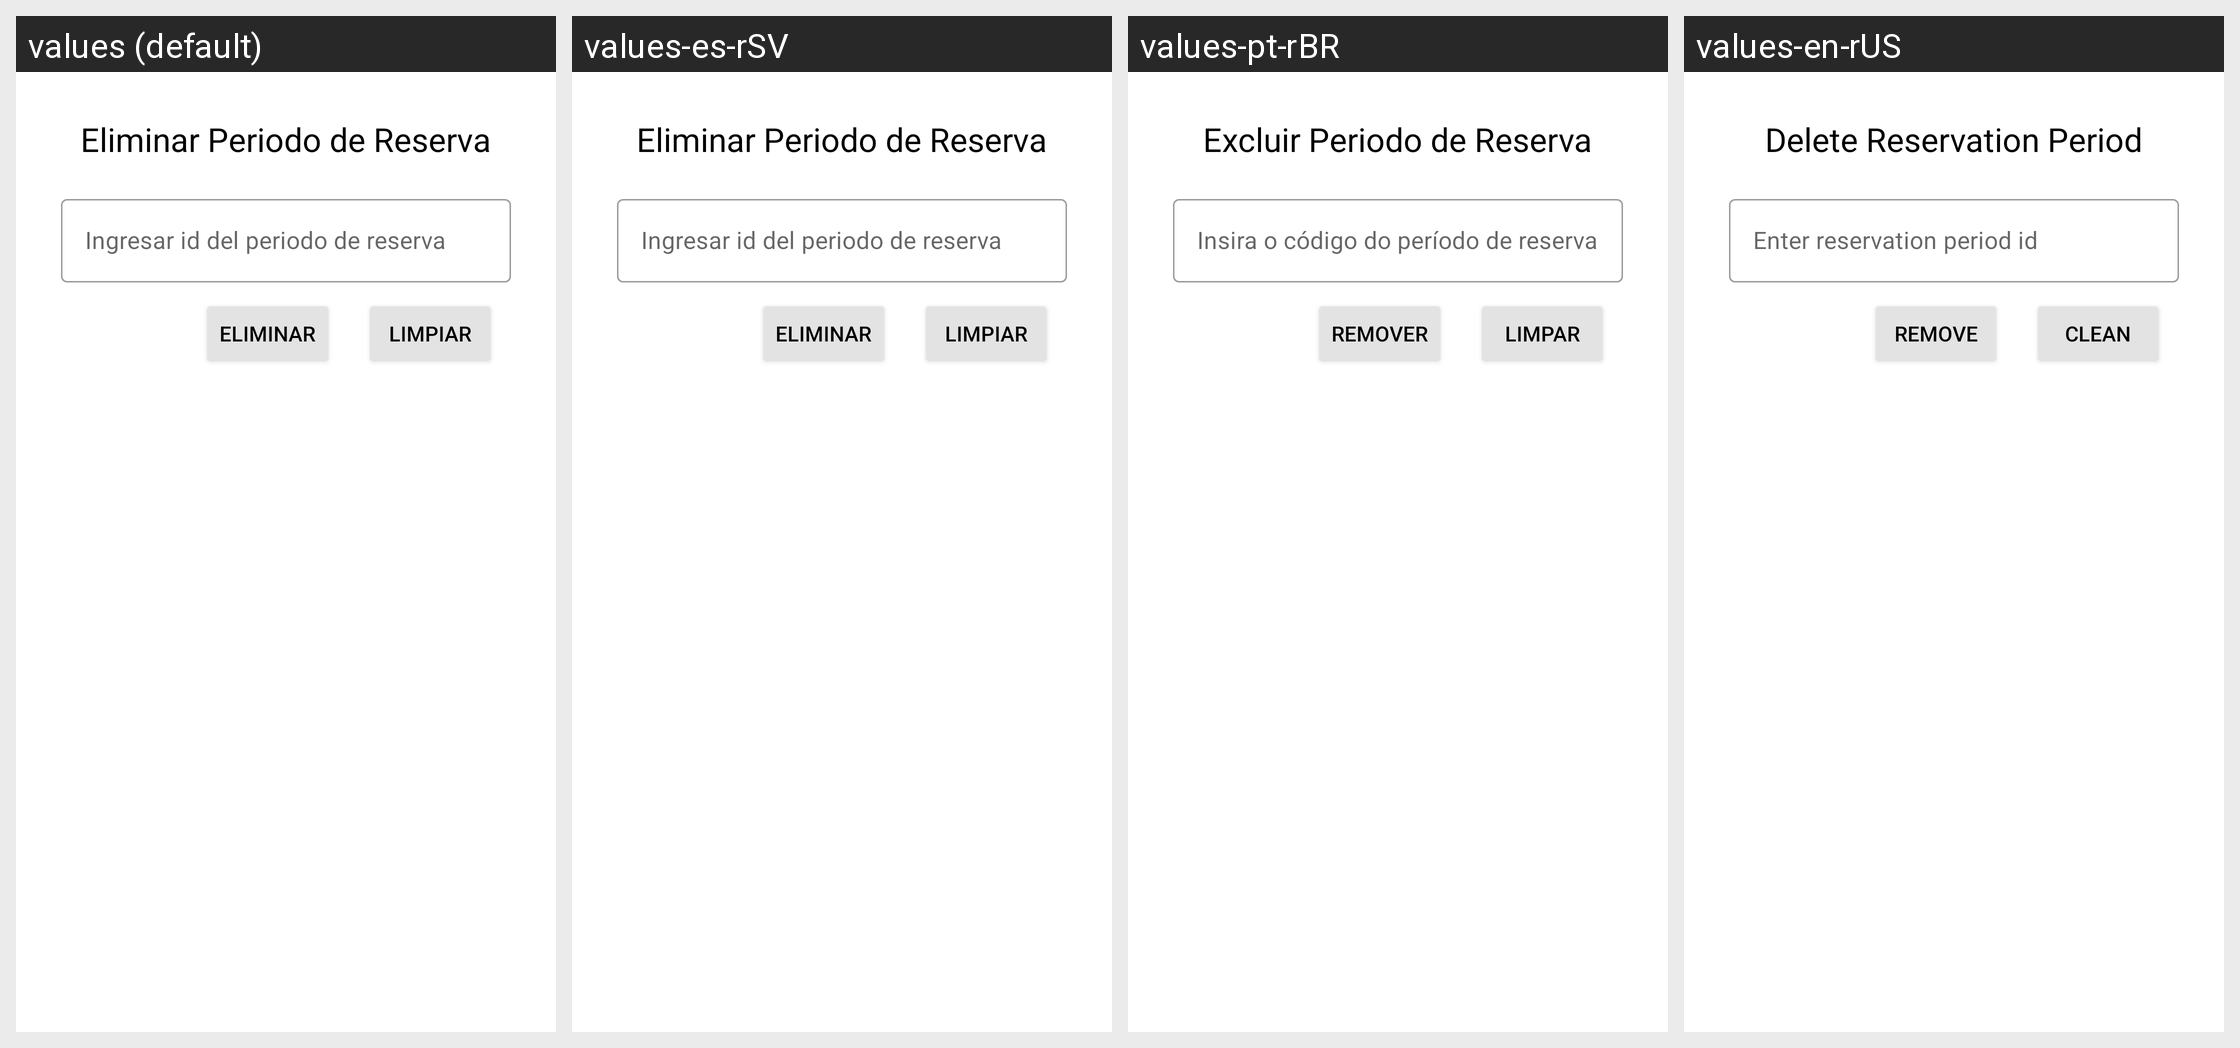

This grid shows one Android layout under several languages. Give, for every string resource on the screen, its name, the default text and each shown locale's text.
Android screen res/layout/activity_periodo_reserva_eliminar.xml rendered under 4 locales, left to right: values (default), values-es-rSV, values-pt-rBR, values-en-rUS. Device: Nexus 5 (rendered at 1080×1920; each locale shown at half size, 540×960, under a caption strip naming it); theme Theme.PolideportivoUES.
Strings drawn on this screen, with the default value and each locale's value (text and hints the layout hard-codes, and strings that could not be matched under every locale, appear in the picture but are not listed):

titulo_periodoreserva_eliminar
  values: Eliminar Periodo de Reserva
  values-es-rSV: Eliminar Periodo de Reserva
  values-pt-rBR: Excluir Periodo de Reserva
  values-en-rUS: Delete Reservation Period

Hint_idperiodoReserva
  values: Ingresar id del periodo de reserva
  values-es-rSV: Ingresar id del periodo de reserva
  values-pt-rBR: Insira o código do período de reserva
  values-en-rUS: Enter reservation period id

botonEliminar
  values: Eliminar
  values-es-rSV: Eliminar
  values-pt-rBR: Remover
  values-en-rUS: Remove

btnLimpiar
  values: Limpiar
  values-es-rSV: Limpiar
  values-pt-rBR: Limpar
  values-en-rUS: Clean
